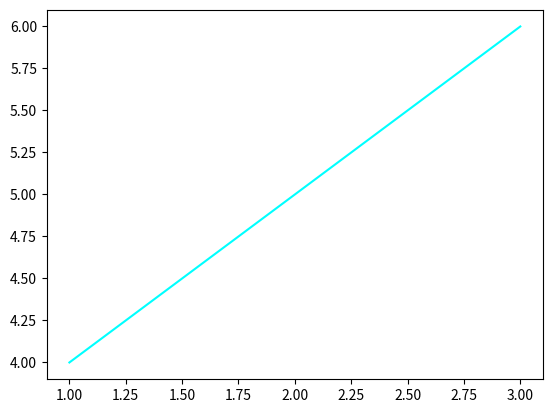

Reproduce this figure in Python.
import matplotlib.pyplot as plt

plt.plot([1, 2, 3], [4, 5, 6], color="#00FFFF")
plt.show()